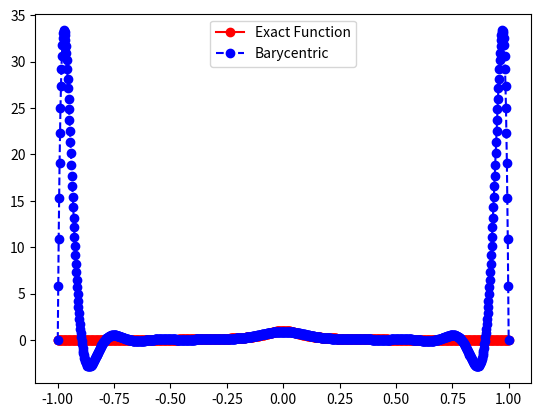
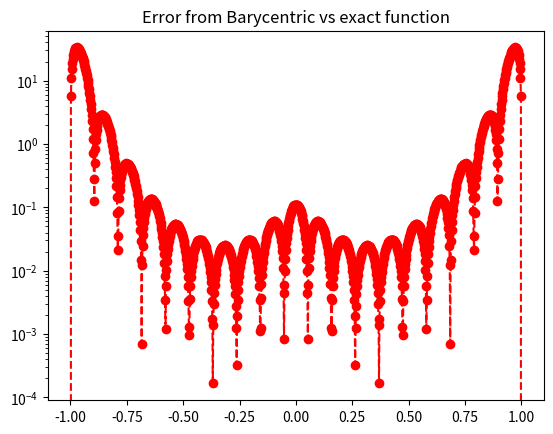

Here is the Python script that generated these plots, in order:
import numpy as np
import numpy.linalg as la
import matplotlib.pyplot as plt

def driver():


    f = lambda x: 1/(1+(10*x)**2)

    N = 19
    ''' interval'''
    a = -1
    b = 1
   
   
    ''' create equispaced interpolation nodes'''
    xint = np.linspace(a,b,N+1)
    
    ''' create interpolation data'''
    yint = f(xint)

    ''' create weights '''
    w = weights(xint)
    
    ''' create points for evaluating '''
    Neval = 1001
    xeval = np.linspace(a,b,Neval+1)
    yeval_bary = barycentric_lagrange(xeval, xint, yint, w)
          


    ''' create vector with exact values'''
    fex = f(xeval)
       

    plt.figure()    
    plt.plot(xeval,fex,'ro-',label='Exact Function')
    plt.plot(xeval,yeval_bary,'bo--',label='Barycentric') 
    plt.legend()
    plt.legend()

    plt.figure() 
    err_l = abs(yeval_bary-fex)
    plt.semilogy(xeval,err_l,'ro--')
    plt.title("Error from Barycentric vs exact function")
    plt.show()

def weights(xint):

    n = len(xint)
    w = np.ones(n)
    
    for j in range(n):
        for i in range(n):
            if i != j:
                w[j] *= 1 / (xint[j] - xint[i])
    
    return w

def barycentric_lagrange(xeval, xint, yint, w):
    n = len(xint)
    yeval = np.zeros_like(xeval)
    
    for k in range(len(xeval)):
        x = xeval[k]
        
        if x in xint:
            yeval[k] = yint[np.where(xint == x)[0][0]]
        else:
            numerator = np.sum(w / (x - xint) * yint)
            denominator = np.sum(w / (x - xint))
            yeval[k] = numerator / denominator
    
    return yeval

driver()